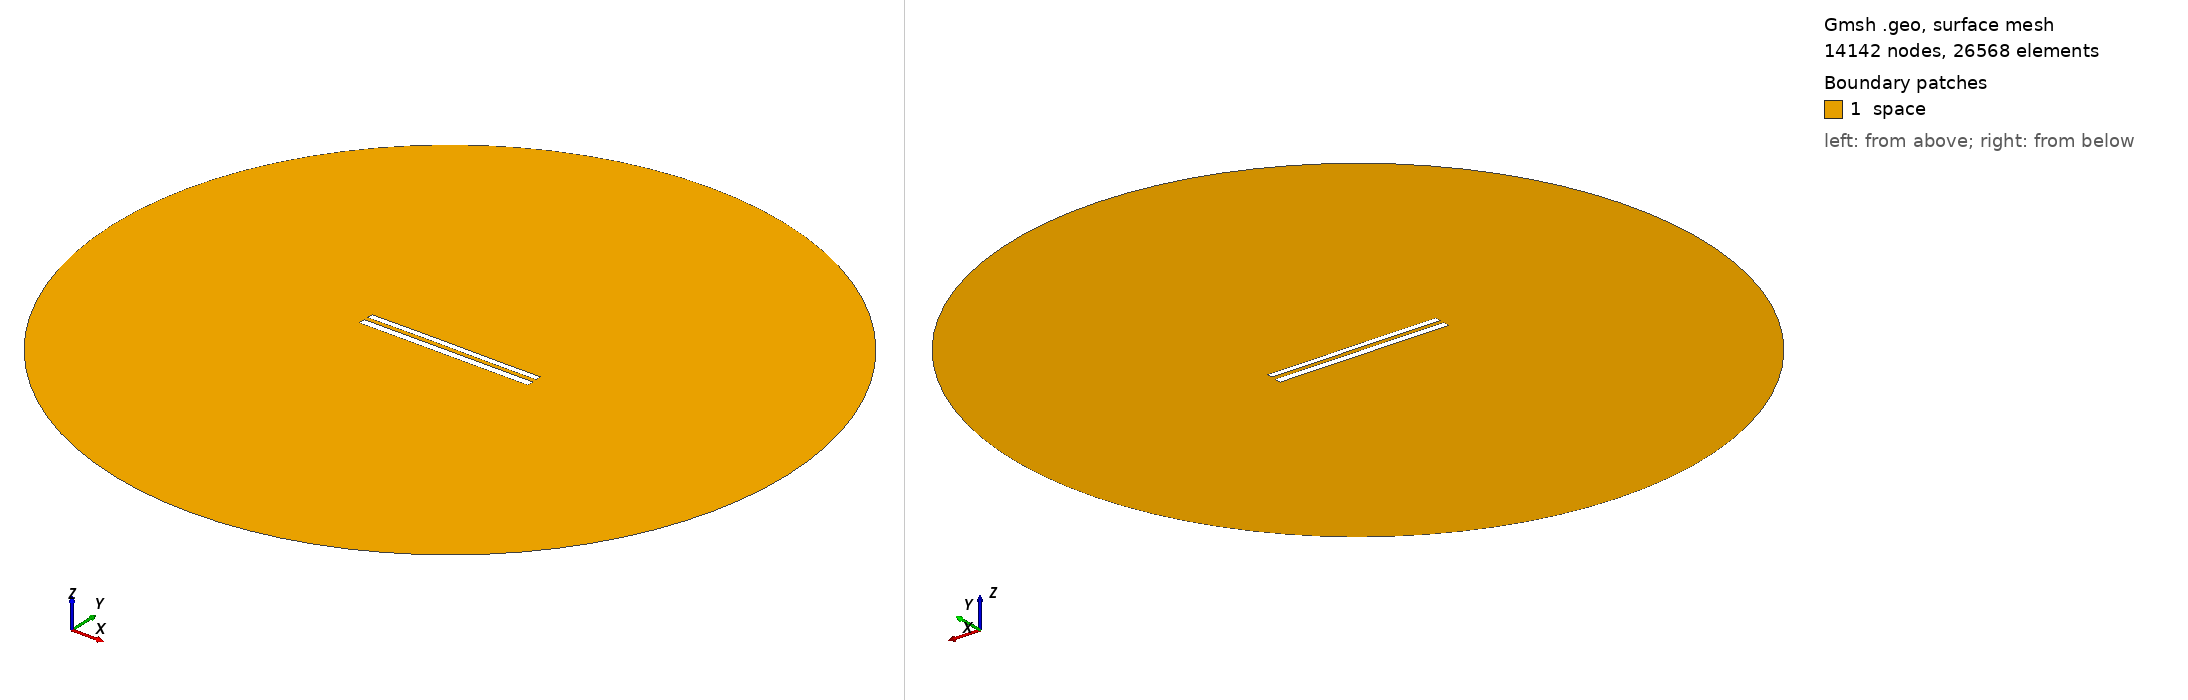

Gmsh geometry script, surface-meshed: 14142 nodes, 26568 surface elements. Boundary patches (legend numbers): 1 space. Left view from above one corner, right view from below the opposite corner. Legend entries are the model's physical surfaces. The drawing asked Gmsh for element sizes between 1% and 20% of the model's largest extent; the script's own settings can give other sizes.

=== 9218.geo (drawn) ===
//---------------------------------------
// Geometry kernel
//---------------------------------------

SetFactory("OpenCASCADE");



//---------------------------------------
// Parameters of the geometry
//---------------------------------------

// Overetch of the upper plate
overetch = 0.25;

// Distance between the plates
distance = 2.5;

// Discretization over the x axis (for the deformation)
nx = 50; 

// Length of the plate
L = 100 - overetch; 

// Number of modes
n = 4; 

// 1st mode coefficient
coeff(1) = 0.07499999999999998;
beta(1) = 0.596864 * 3.1415926535 / L;

// 2nd mode coefficient
coeff(2) = 0.07499999999999998;
beta(2) = 1.49418 * 3.1415926535 / L;

// 3rd mode coefficient
coeff(3) = 0.07499999999999998;
beta(3) = 2.50025 * 3.1415926535 / L;

// 4th mode coefficient
coeff(4) = 0.0;
beta(4) = 3.49999 * 3.1415926535 / L;



//---------------------------------------
// Upper plate (deformed rectangle)
//---------------------------------------

// Coordiantes of the upper plate
xmin = -50;
xmax = 50 - overetch;

// Height of the upper plate
yheight = 4 - 2 * overetch;

// Indexes of the points
UpperID[] = {};
LowerID[] = {};
LeftID[] = {};
RightID[] = {};

// Point index
p = 1;

// Horizontal edges
For i In {1:nx}
    x = xmin + (i-1)*(xmax - xmin)/(nx-1);

    y_bottom = distance / 2 + overetch;
    For j In {1:n}
        C = (Cosh(beta(j)*L) + Cos(beta(j)*L)) / (Sinh(beta(j)*L) + Sin(beta(j)*L));
        y_bottom  = y_bottom + coeff(j) * (Cosh(beta(j)*(x+50)) - Cos(beta(j)*(x+50)) - C * (Sinh(beta(j)*(x+50)) - Sin(beta(j)*(x+50))));
    EndFor

    y_top = y_bottom + yheight;

    Point(p) = {x, y_top, 0, 1.0};
    UpperID[i] = p;
    p = p + 1;

    Point(p) = {x, y_bottom, 0, 1.0};
    LowerID[i] = p;
    p = p + 1;
EndFor

// Create point lists
UpperPts[] = {}; LowerPts[] = {};
For i In {1:nx}
  UpperPts[] += {UpperID[i]};
  LowerPts[] += {LowerID[i]};
EndFor

// Build splines
Spline(1) = {UpperPts[]};
Spline(2) = {LowerPts[]};
Line(3) = {LowerPts[nx-1], UpperPts[nx-1]};
Line(4) = {LowerPts[0], UpperPts[0]};

// Build the plane surface
Curve Loop(1) = {2, 3, -1, -4};
Plane Surface(1) = {1};



//---------------------------------------
// Lower plate (rectangle)
//---------------------------------------

// Vertices
Point(1001) = {-50, -1, 0, 1.0};
Point(1002) = { 50, -1, 0, 1.0};
Point(1003) = { 50,  -5, 0, 1.0};
Point(1004) = {-50,  -5, 0, 1.0};

// Edges
Line(5) = {1001, 1002};
Line(6) = {1002, 1003};
Line(7) = {1003, 1004};
Line(8) = {1004, 1001};

// Plane surface
Line Loop(2) = {5, 6, 7, 8};
Plane Surface(2) = {2}; 



//---------------------------------------
// Outer (fictious) boundary
//---------------------------------------

// Points
Point(1005) = {0, 0, 0};       // Center
Point(1006) = {200, 0, 0};     // Start point
Point(1007) = {0, 200, 0};     // 90 degrees
Point(1008) = {-200, 0, 0};    // 180 degrees
Point(1009) = {0, -200, 0};    // 270 degrees

// Circle arcs (each needs start, center, end)
Circle(9) = {1006, 1005, 1007};
Circle(10) = {1007, 1005, 1008};
Circle(11) = {1008, 1005, 1009};
Circle(12) = {1009, 1005, 1006};

// Plane surface for the entire domain
Curve Loop(3) = {9, 10, 11, 12};
Surface(3) = {3};

// Subtract the plates from the whole domain to obtain the actual domain where we want to solve the equations
BooleanDifference{ Surface{3}; Delete; }{ Surface{1}; Surface{2}; Delete; }




//---------------------------------------
// Transfinite Lines/Curves
//---------------------------------------

// Set the number of points on the boundaries
r = 7;

// Plates
Transfinite Curve {1, 2} = 50*r Using Progression 1;
Transfinite Curve {3, 4} = 2*r Using Progression 1;
Transfinite Line {5, 7} = 50*r Using Progression 1;
Transfinite Line {6, 8} = 2*r Using Progression 1;

// Outer boundary
Transfinite Line {9, 10, 11, 12} = 20 Using Progression 1;



//---------------------------------------
// Physical groups
//---------------------------------------                

// Physical curves (boundaries)
Physical Line("force_segment", 10) = {2};
Physical Line("upper_plate", 11) = {1, 3, 4};
Physical Line("lower_plate", 12) = {5, 6, 7, 8};
Physical Line("boundary", 20) = {9, 10, 11, 12};

// Physical Surfaces
Physical Surface("space", 30) = {3};



//---------------------------------------
// 6. Generate the Mesh
//---------------------------------------

// 2D mesh generation
Mesh 2;
